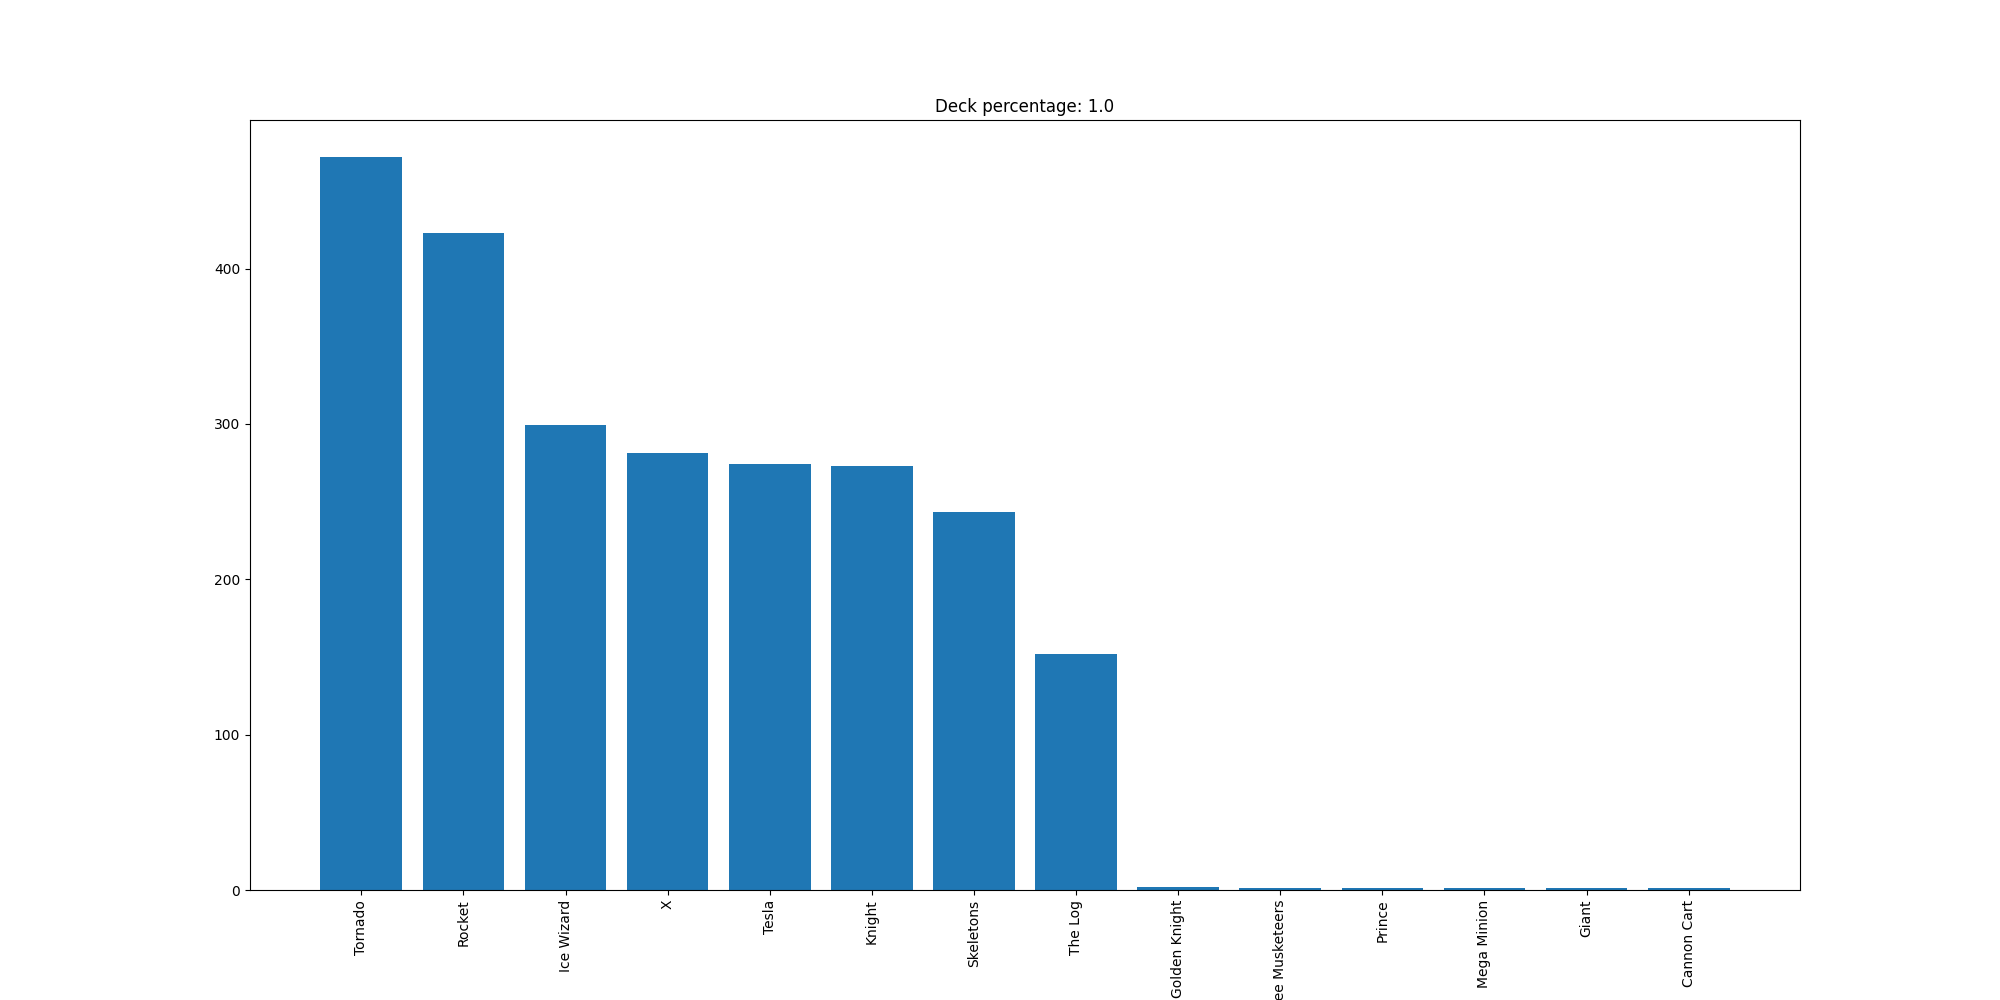

Values plotted in this chart, from the file beside it:
Tornado, 472
Rocket, 423
Ice Wizard, 299
X, 281
Tesla, 274
Knight, 273
Skeletons, 243
The Log, 152
Golden Knight, 2
Three Musketeers, 1
Prince, 1
Mega Minion, 1
Giant, 1
Cannon Cart, 1
